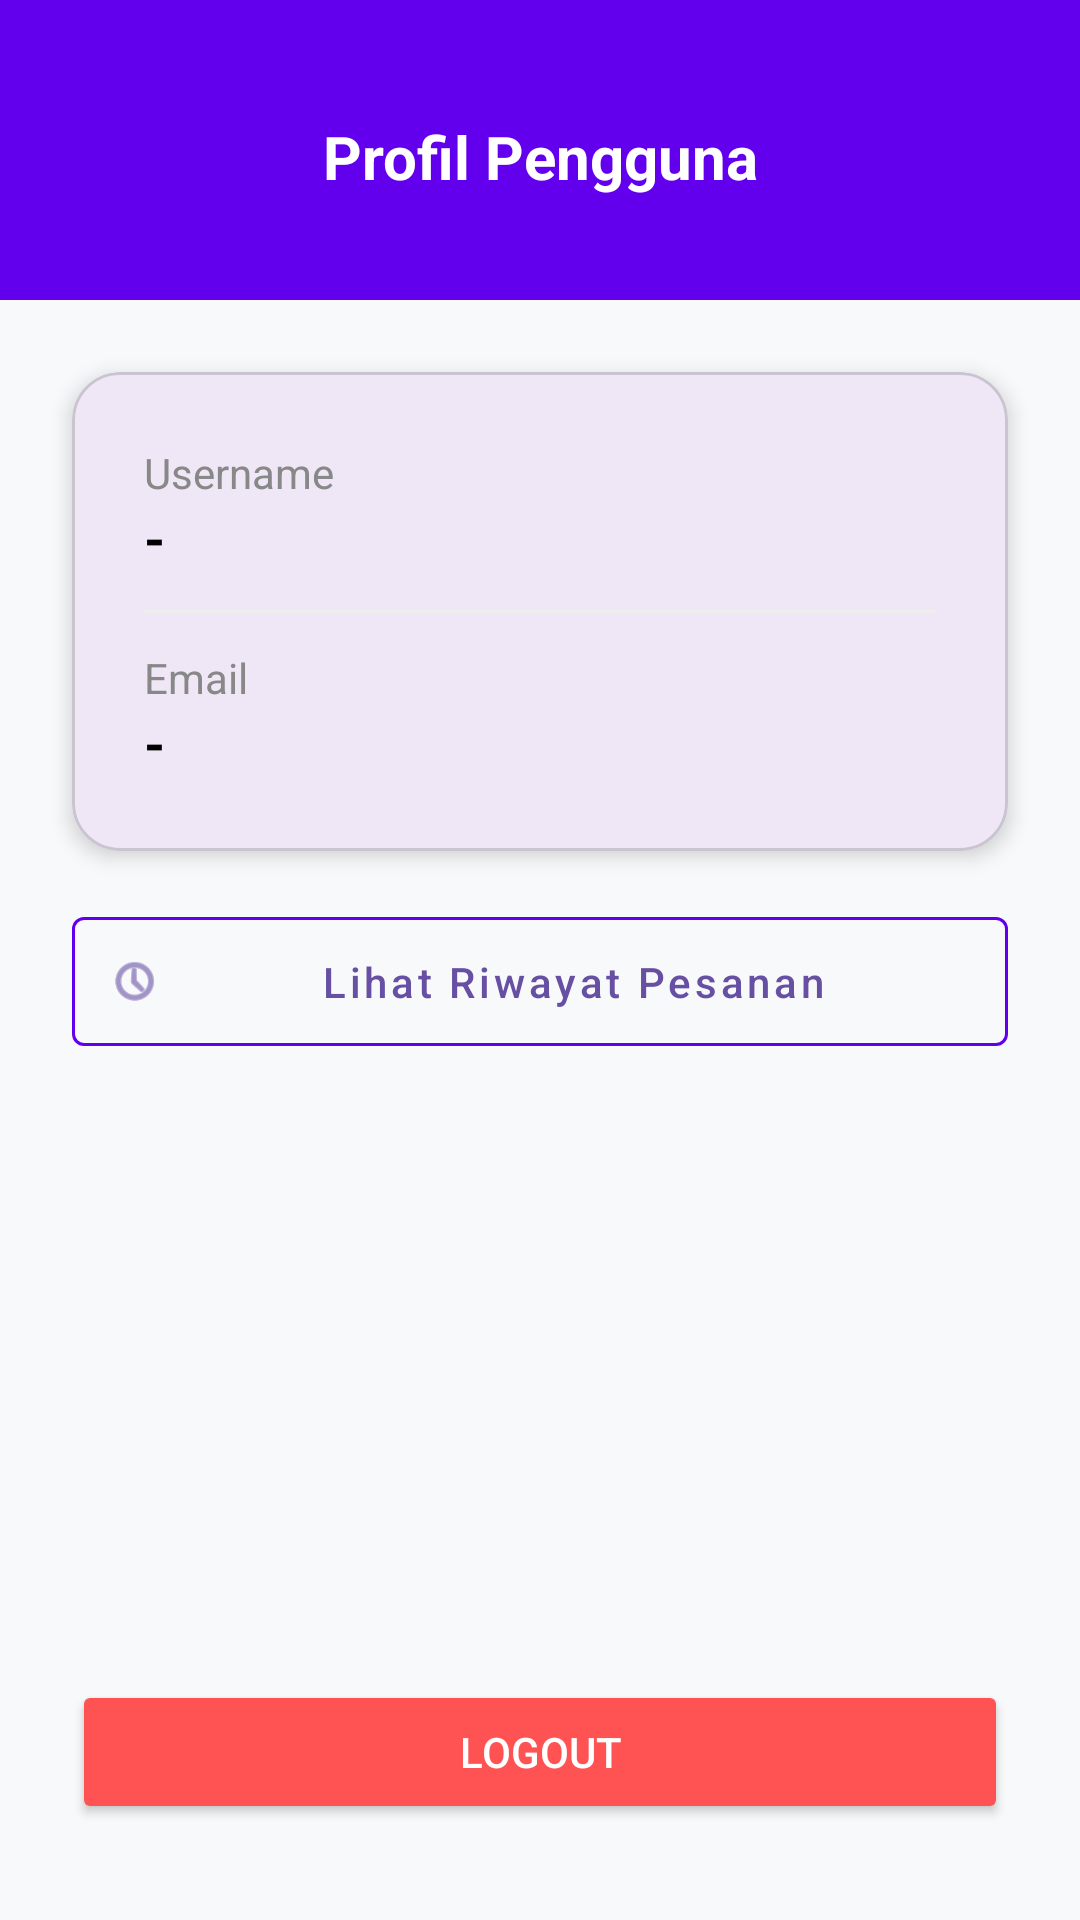

Reconstruct the res/layout file that produces this screen, plus the resources it refers to.
<!-- AndroidManifest.xml: application theme Theme.DaftarBuku -->
<!-- res/layout/activity_profile.xml -->
<?xml version="1.0" encoding="utf-8"?>
<androidx.constraintlayout.widget.ConstraintLayout xmlns:android="http://schemas.android.com/apk/res/android"
    xmlns:app="http://schemas.android.com/apk/res-auto"
    xmlns:tools="http://schemas.android.com/tools"
    android:layout_width="match_parent"
    android:layout_height="match_parent"
    android:background="#F8F9FA"
    tools:context="com.example.daftarbuku.ProfileActivity">

    <View
        android:id="@+id/headerBackground"
        android:layout_width="match_parent"
        android:layout_height="100dp"
        android:background="@color/purple_500"
        app:layout_constraintTop_toTopOf="parent" />

    <ImageButton
        android:id="@+id/btn_back"
        android:layout_width="40dp"
        android:layout_height="40dp"
        android:layout_marginStart="16dp"
        android:layout_marginTop="32dp"
        android:background="?attr/selectableItemBackgroundBorderless"
        android:src="@drawable/ic_arrow_back"
        app:layout_constraintStart_toStartOf="parent"
        app:layout_constraintTop_toTopOf="parent"
        app:tint="@color/white" />

    <TextView
        android:id="@+id/tv_profile_title"
        android:layout_width="wrap_content"
        android:layout_height="wrap_content"
        android:text="Profil Pengguna"
        android:textColor="@color/white"
        android:textSize="20sp"
        android:textStyle="bold"
        app:layout_constraintBottom_toBottomOf="@+id/btn_back"
        app:layout_constraintEnd_toEndOf="parent"
        app:layout_constraintStart_toStartOf="parent"
        app:layout_constraintTop_toTopOf="@+id/btn_back"/>

    <com.google.android.material.card.MaterialCardView
        android:id="@+id/card_profile"
        android:layout_width="match_parent"
        android:layout_height="wrap_content"
        android:layout_margin="24dp"
        app:cardCornerRadius="16dp"
        app:cardElevation="4dp"
        app:layout_constraintTop_toBottomOf="@+id/headerBackground">

        <LinearLayout
            android:layout_width="match_parent"
            android:layout_height="wrap_content"
            android:orientation="vertical"
            android:padding="24dp">

            <TextView
                android:layout_width="wrap_content"
                android:layout_height="wrap_content"
                android:text="Username"
                android:textColor="#888888"
                android:textSize="14sp" />

            <TextView
                android:id="@+id/tv_display_username"
                android:layout_width="wrap_content"
                android:layout_height="wrap_content"
                android:text="-"
                android:textColor="@color/black"
                android:textSize="18sp"
                android:textStyle="bold" />

            <View
                android:layout_width="match_parent"
                android:layout_height="1dp"
                android:layout_marginTop="12dp"
                android:layout_marginBottom="12dp"
                android:background="#EEEEEE" />

            <TextView
                android:layout_width="wrap_content"
                android:layout_height="wrap_content"
                android:text="Email"
                android:textColor="#888888"
                android:textSize="14sp" />

            <TextView
                android:id="@+id/tv_display_email"
                android:layout_width="wrap_content"
                android:layout_height="wrap_content"
                android:text="-"
                android:textColor="@color/black"
                android:textSize="18sp"
                android:textStyle="bold" />

        </LinearLayout>
    </com.google.android.material.card.MaterialCardView>

    <com.google.android.material.button.MaterialButton
        android:id="@+id/btn_history"
        style="@style/Widget.MaterialComponents.Button.OutlinedButton"
        android:layout_width="match_parent"
        android:layout_height="wrap_content"
        android:layout_marginHorizontal="24dp"
        android:layout_marginTop="16dp"
        android:padding="12dp"
        android:text="Lihat Riwayat Pesanan"
        android:textAllCaps="false"
        app:icon="@android:drawable/ic_menu_recent_history"
        app:layout_constraintTop_toBottomOf="@id/card_profile"
        app:strokeColor="@color/purple_500" />

    <Button
        android:id="@+id/btn_logout"
        android:layout_width="match_parent"
        android:layout_height="wrap_content"
        android:layout_marginStart="24dp"
        android:layout_marginEnd="24dp"
        android:layout_marginBottom="32dp"
        android:backgroundTint="#FF5252"
        android:text="Logout"
        android:textColor="@color/white"
        app:layout_constraintBottom_toBottomOf="parent" />

</androidx.constraintlayout.widget.ConstraintLayout>
<!-- resources referenced by this layout -->
<resources>
  <style name="Theme.DaftarBuku" parent="Base.Theme.DaftarBuku" />
  <style name="Base.Theme.DaftarBuku" parent="Theme.Material3.DayNight.NoActionBar">
          
          
      </style>
  <!-- not gathered from this repository: default colours our renderer supplied (Android Studio template values) -->
  <color name="purple_500">#FF6200EE</color>
  <color name="black">#FF000000</color>
  <color name="white">#FFFFFFFF</color>
</resources>
